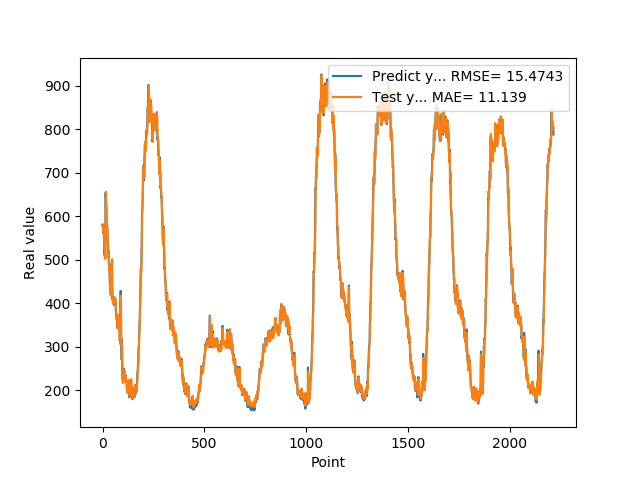

The data file committed next to this chart (first rows):
5.794021899700170479e+02, 5.801074780845613077e+02
5.815689015388489906e+02, 5.786840125574470903e+02
5.672570770978929886e+02, 5.786407859547682619e+02
5.689528944492340088e+02, 5.657065170208343261e+02
5.773006367683409508e+02, 5.688648996644978979e+02
5.607471116781240426e+02, 5.734431215188830038e+02
5.729431210756299606e+02, 5.604566297731369104e+02
5.384675514698029701e+02, 5.737931839544195327e+02
5.322947751283650177e+02, 5.376230276949838753e+02
5.221888382434839286e+02, 5.346401693857797000e+02
5.116526099443440216e+02, 5.169373907351489379e+02
5.244459381103520172e+02, 5.085426400568894678e+02
5.045941468477249714e+02, 5.208628393714260483e+02
5.025648068189620403e+02, 5.023339138606929737e+02
6.020819560289379524e+02, 5.045807359847835869e+02
6.543895732164379524e+02, 5.907597192924132514e+02
6.389838619232180008e+02, 6.440206779757515960e+02
6.132097202539440559e+02, 6.567014488305250097e+02
6.232524137496949379e+02, 6.328036744809502352e+02
6.061699701547619270e+02, 6.238488996494570529e+02
5.845990848541259766e+02, 6.005088116218786354e+02
5.649798818826679963e+02, 5.864279018036098705e+02
5.840518362522129792e+02, 5.642686516780239572e+02
5.698308596611019539e+02, 5.773185528183826136e+02
5.558475859165190514e+02, 5.643107570921982870e+02
5.433627058267589973e+02, 5.591513702560225738e+02
5.434859125614169670e+02, 5.430144895058248267e+02
5.249893182516099159e+02, 5.396424310329591663e+02
5.081593203544619541e+02, 5.224444590319576491e+02
5.192739709615709671e+02, 5.087166258641844934e+02
5.038188313245770473e+02, 5.149148730278679977e+02
4.949784690141680130e+02, 4.994357569625997257e+02
4.772642638683319660e+02, 4.965725430969337140e+02
4.905200723409650436e+02, 4.762774941164922780e+02
4.749582023620610016e+02, 4.867080824833485622e+02
4.561541343927380581e+02, 4.710411228846584208e+02
4.449180859327320832e+02, 4.588721801720034819e+02
4.265068792104720501e+02, 4.439197206228382129e+02
4.306301206350330517e+02, 4.230094139870585082e+02
4.262491289377210251e+02, 4.268305604113030540e+02
4.212456617355350090e+02, 4.214464373630457885e+02
4.178092044591899707e+02, 4.205832774173314874e+02
4.424065320491790203e+02, 4.170724042373241787e+02
4.304959672689440140e+02, 4.385516590459608892e+02
4.731220606565480011e+02, 4.288067525996453355e+02
4.538781467676159878e+02, 4.737604131932587279e+02
4.977252460718160023e+02, 4.526957954890149267e+02
4.378774595260620686e+02, 5.014521551023624966e+02
4.115693334341049763e+02, 4.398476856973222198e+02
4.090842461586000809e+02, 4.223092614568343492e+02
4.109779338836670490e+02, 4.014216182954519923e+02
4.121464384794240345e+02, 4.007841905284878408e+02
4.008276938199999790e+02, 4.088552659872297568e+02
4.144829519987110302e+02, 4.011545107187983490e+02
4.044544955492019653e+02, 4.134105497691696769e+02
3.960912632942200275e+02, 4.019403888757393020e+02
4.016795526742940297e+02, 3.981872474424124562e+02
3.997520248889920822e+02, 3.998860423148876180e+02
4.134558453559880036e+02, 3.966067052889553679e+02
4.034595992565160714e+02, 4.120503912931951049e+02
4.086549233198170441e+02, 4.030201307219324462e+02
... 2,155 more rows
